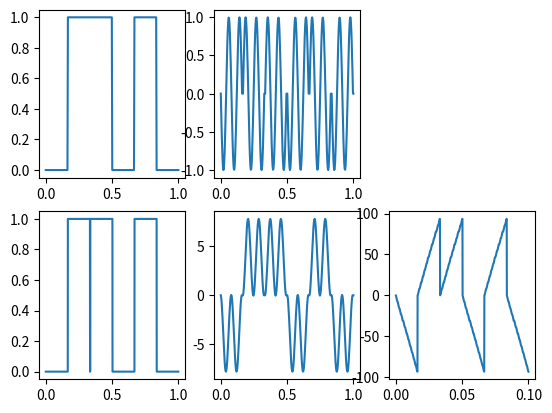

The matplotlib source for this figure:
import math
import numpy as np
import matplotlib.pyplot as plt
import array
import math
import numpy as np
import matplotlib.pyplot as plt
import array

def Uno(string,switch):
    if (switch == 0):
        bin = ''.join(format(i, 'b') for i in bytearray(string, encoding ='utf-8'))
        bin = list(map(int, bin))
        #print('variant=littleEndian\n','conversion of ', string,' to binary is equal to [ ', bin,' ]')
        return bin
    else:
        rev=string[::-1]
        bin2 = ''.join(format(i, 'b') for i in bytearray(rev, encoding ='utf-8'))
        bin2 = list(map(int, bin2))
        #print('variant=BigEndian\n','conversion of ', string,' to binary is equal to [ ',''.join(bin2),' ]')
        return bin2

def MT(LIMIT):
    ycords=[] ; xcords = []
    for i in range (LIMIT):
        if(mt[i]==0):
            for x in np.linspace(1/10,2/10):
                ycords.append(0)
        else:
            for x in np.linspace(1/10,2/10):
                ycords.append(1)
    xcords=np.linspace(0,1,len(ycords))
    plt.subplot(231)
    plt.plot(xcords,ycords)

def ZPT(mt, t, f, tb, koniec):
    ycords=[] ; x = []
    for i in range(len(t)):
        if(mt[i]==0):
          if i + 1 < len(t):
            cords_sin = np.linspace(t[i], t[i+1])
            for m in cords_sin:
              tb=t[i]+5
              ampl = 2*np.pi/ ((t[i+1]-t[i])*0.5 )
              ycords.append(np.sin(ampl*(m  - 1/len(t))+3.14))
          else:
            cords_sin = np.linspace(t[i], koniec)
            for m in cords_sin:
              ycords.append(np.sin(ampl*(m  - 1/len(t))+3.14))
        else:
          if i + 1 < len(t):
            cords_sin = np.linspace(t[i], t[i+1])
            for m in cords_sin:
              tb=t[i]+5
              ampl = 2*np.pi/ ((t[i+1]-t[i])*0.5 )
              ycords.append(np.sin(ampl*(m  - 1/len(t))))
          else:
            cords_sin = np.linspace(t[i], koniec)
            for m in cords_sin:
              ycords.append(np.sin(ampl*(m  - 1/len(t))))
        ycords.append(0)
    plt.subplot(232)
    x=np.linspace(0, 1, len(ycords))
    plt.plot(x, ycords)
    return(ycords)


def demodulator1(Modulacja,h):
    Demo=[] ; Final=[] ;  Demov2 = []
    sum=0 ; sumabs = 0

    for i in range (len(Modulacja)):
        if (Modulacja[i] == 0.0000000):
            sum = 0
        sum=sum+Modulacja[i]
        Demo.append(sum)

    xcords = np.linspace(0,1,len(Demo))
    plt.subplot(235)
    plt.plot(xcords,Demo)

    for j in range(len(mt)):
        if(mt[j]==0):
            for i in range (len(Modulacja)):
                if(Modulacja[i]<0):
                    sumabs=sumabs+Modulacja[i]
                    Demov2.append(sumabs)
        else:
            for i in range (len(Modulacja)):
                if(Modulacja[i]>0):
                    sumabs=sumabs+Modulacja[i]
                    Demov2.append(sumabs)
        sumabs=0

    xcords = np.linspace(0,0.1,len(Demov2))
    plt.subplot(236)
    plt.plot(xcords,Demov2)

    for i in range (len(Demov2)):
        roundmt=round(Demov2[i],0)
        if(roundmt<=0):
            for x in np.linspace(1/10,2/10):
                Final.append(0)
        else:
            for x in np.linspace(1/10,2/10):
                Final.append(1)

    xcords=np.linspace(0,1,len(Final))
    plt.subplot(234)
    plt.plot(xcords,Final)

plt.figure()
mt=Uno('AB',0)
mt=[0,1,1,0,1,0]
x=np.linspace(0, 1, len(mt), endpoint=False)
tb=0.1 ;N=10;f=N*(tb**(-1));f0=(N+1)/tb;f1=(N+2)/tb;A=1;A1=0;A2=1
LIMIT=10
MT(len(mt))
ycords=ZPT(mt, x, f, tb, 1)

for i in range(len(ycords)):
    if ( ycords[i] == 0):
        print('zero')
#ycords=ZAT(len(mt))
demodulator1(ycords,0.2)
plt.show()
